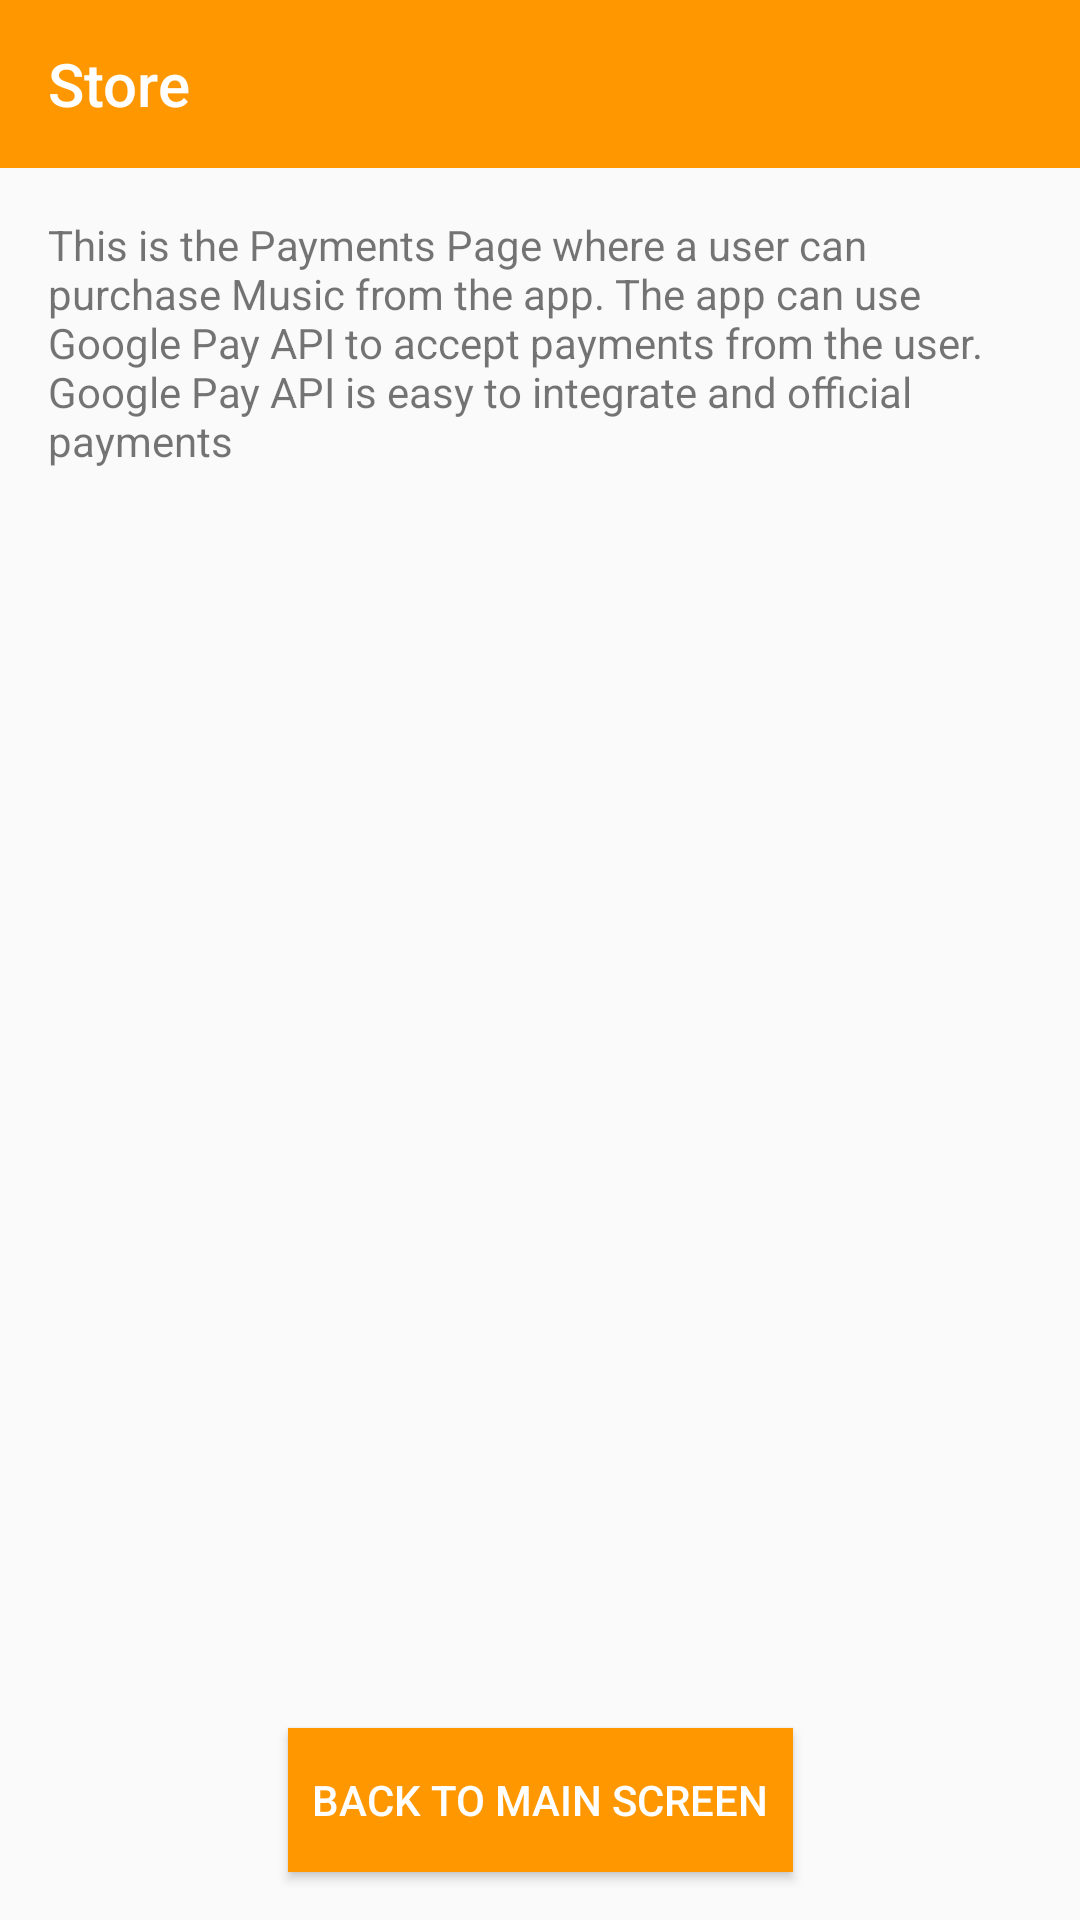

Here is an Android app screen rendered from its layout file. Give the layout XML and the strings, colors and styles it references.
<!-- AndroidManifest.xml: application theme AppTheme.NoActionBar -->
<!-- res/layout/activity_store.xml -->
<?xml version="1.0" encoding="utf-8"?>
<android.support.constraint.ConstraintLayout xmlns:android="http://schemas.android.com/apk/res/android"
    xmlns:app="http://schemas.android.com/apk/res-auto"
    xmlns:tools="http://schemas.android.com/tools"
    android:layout_width="match_parent"
    android:layout_height="match_parent"
    tools:context=".Store">

    <android.support.design.widget.AppBarLayout
        android:id="@+id/AppBar"
        android:layout_width="match_parent"
        android:layout_height="wrap_content"
        android:theme="@style/AppTheme.AppBarOverlay">

        <android.support.v7.widget.Toolbar
            android:id="@+id/activity_store_toolbar"
            style="@style/ToolbarStyle"
            app:popupTheme="@style/AppTheme.PopupOverlay"
            app:title="@string/tiitle_activity_store">

        </android.support.v7.widget.Toolbar>

    </android.support.design.widget.AppBarLayout>

    <TextView
        android:id="@+id/store_screen_disc"
        style="@style/DescriptionTextViewStyle"
        android:text="@string/store_screen_discription"
        app:layout_constraintTop_toBottomOf="@+id/AppBar" />

    <Button
        android:id="@+id/store_back_btn"
        style="@style/BackButtonStyle"
        android:background="?attr/colorPrimary"
        android:padding="8dp"
        android:text="@string/back_to_main_screen"
        android:textColor="@android:color/white"
        app:layout_constraintBottom_toBottomOf="parent"
        app:layout_constraintEnd_toEndOf="parent"
        app:layout_constraintStart_toStartOf="parent" />

</android.support.constraint.ConstraintLayout>
<!-- resources referenced by this layout -->
<resources>
  <string name="back_to_main_screen">Back to Main Screen</string>
  <string name="store_screen_discription">This is the Payments Page where a user can purchase Music from the app. The app can use Google Pay API to accept payments from the user. Google Pay API is easy to integrate and official payments</string>
  <string name="tiitle_activity_store">Store</string>
  <style name="AppTheme.AppBarOverlay" parent="ThemeOverlay.AppCompat.Dark.ActionBar" />
  <style name="AppTheme.PopupOverlay" parent="ThemeOverlay.AppCompat.Light" />
  <style name="BackButtonStyle">
          <item name="android:layout_width">wrap_content</item>
          <item name="android:layout_height">wrap_content</item>
          <item name="android:layout_marginBottom">16dp</item>
          <item name="android:layout_marginLeft">8dp</item>
          <item name="android:layout_marginRight">8dp</item>
      </style>
  <style name="DescriptionTextViewStyle">
          <item name="android:layout_width">match_parent</item>
          <item name="android:layout_height">wrap_content</item>
          <item name="android:layout_margin">16dp</item>
      </style>
  <style name="ToolbarStyle">
          <item name="android:layout_width">match_parent</item>
          <item name="android:layout_height">?attr/actionBarSize</item>
          <item name="android:background">?attr/colorPrimary</item>
      </style>
  <style name="AppTheme.NoActionBar">
          <item name="windowActionBar">false</item>
          <item name="windowNoTitle">true</item>
      </style>
</resources>
